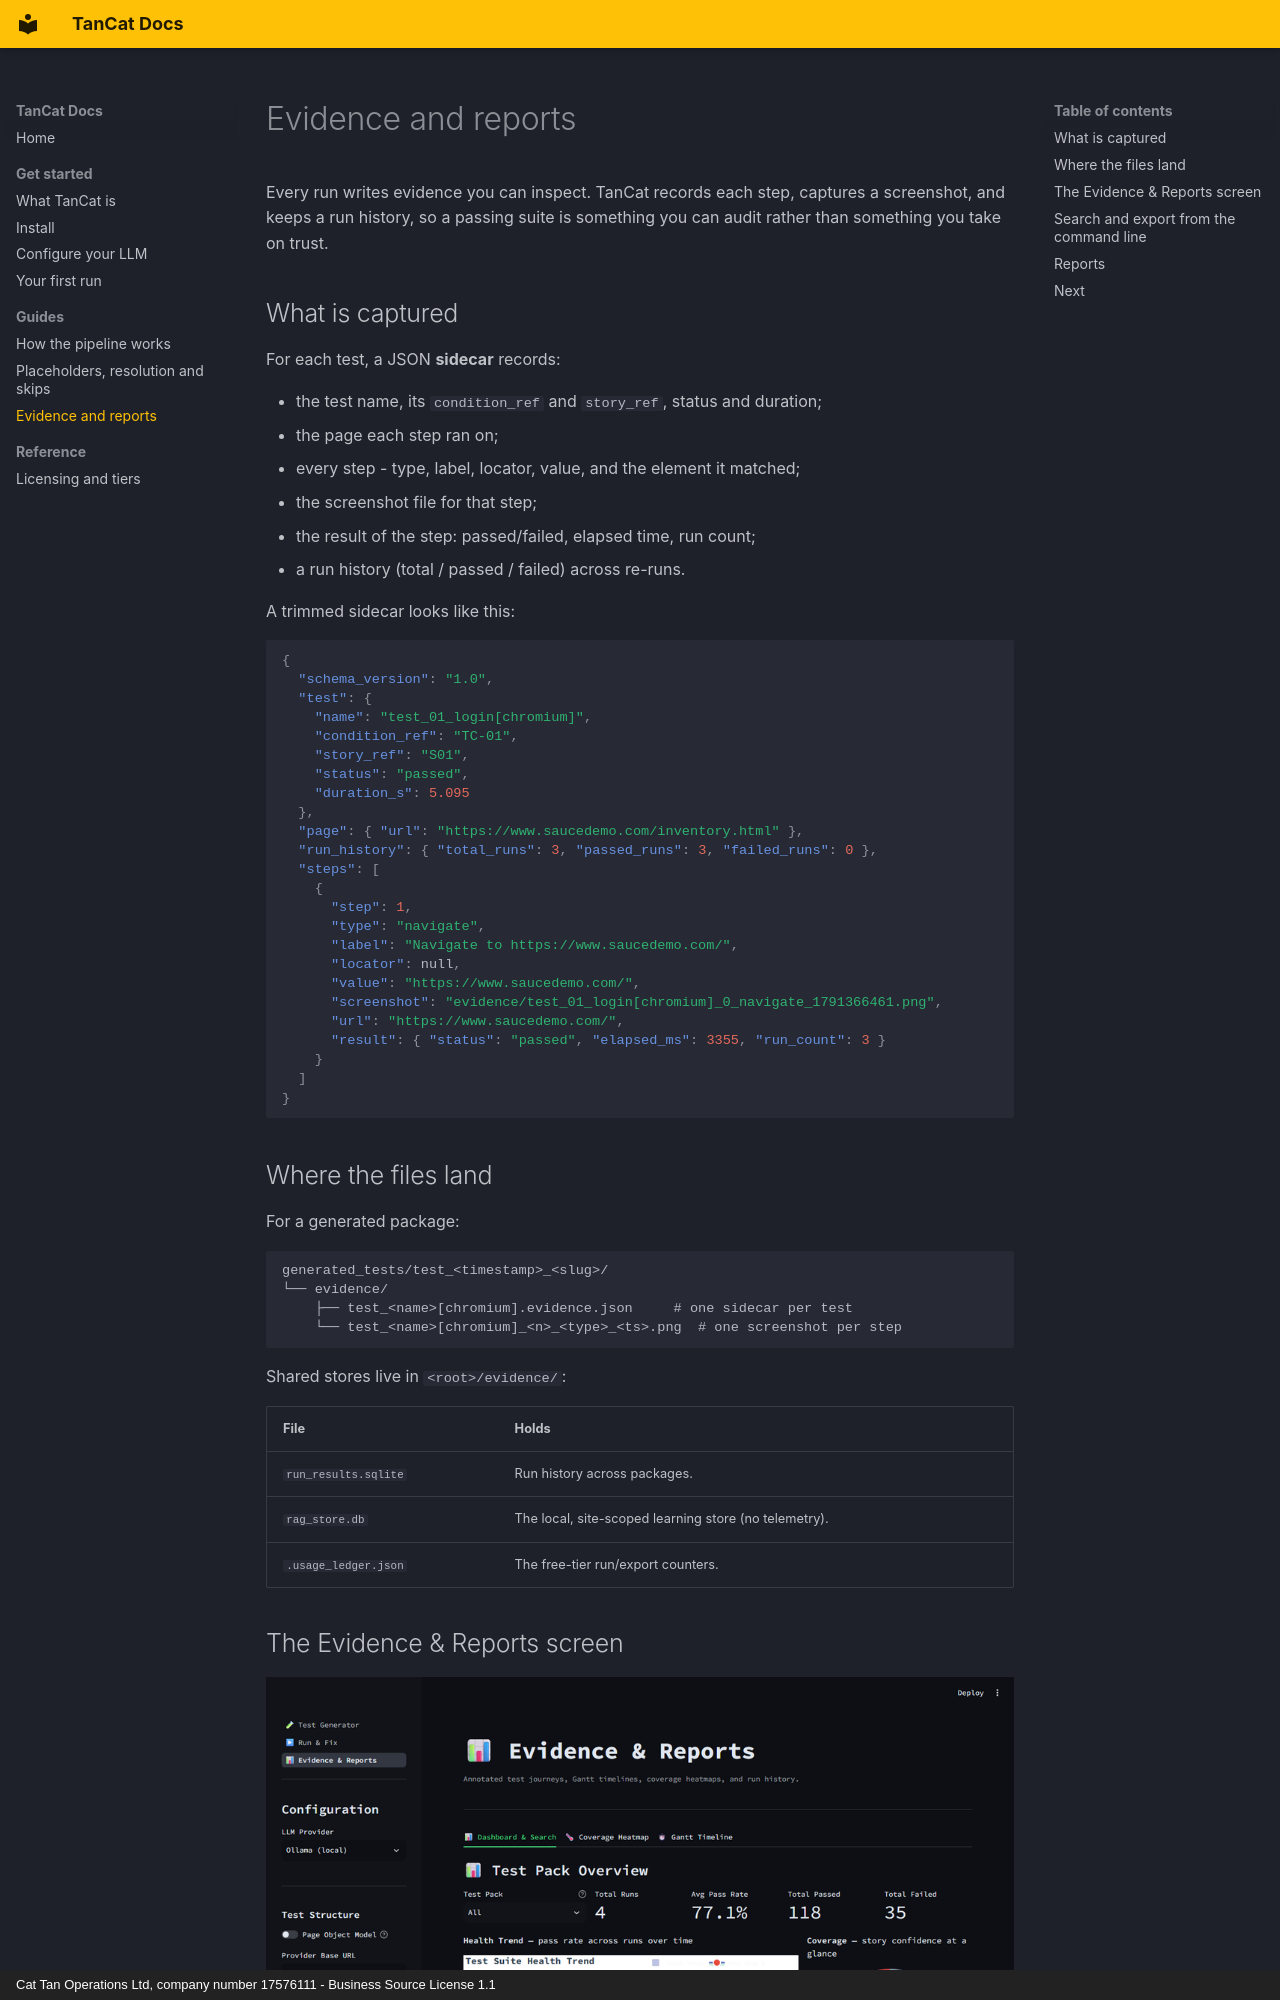

repository: tancat-ai/tancat · page: guides/evidence/index.html · generator: mkdocs · copyright: Cat Tan Operations Ltd, company number 17576111 - Business Source License 1.1

---
description: The evidence and reports a TanCat run writes - per-step records, screenshots, run history, and HTML, CSV, NDJSON, and JUnit XML exports.
---

# Evidence and reports

Every run writes evidence you can inspect. TanCat records each step, captures a
screenshot, and keeps a run history, so a passing suite is something you can
audit rather than something you take on trust.

## What is captured

For each test, a JSON **sidecar** records:

- the test name, its `condition_ref` and `story_ref`, status and duration;
- the page each step ran on;
- every step - type, label, locator, value, and the element it matched;
- the screenshot file for that step;
- the result of the step: passed/failed, elapsed time, run count;
- a run history (total / passed / failed) across re-runs.

A trimmed sidecar looks like this:

```json
{
  "schema_version": "1.0",
  "test": {
    "name": "test_01_login[chromium]",
    "condition_ref": "TC-01",
    "story_ref": "S01",
    "status": "passed",
    "duration_s": 5.095
  },
  "page": { "url": "https://www.saucedemo.com/inventory.html" },
  "run_history": { "total_runs": 3, "passed_runs": 3, "failed_runs": 0 },
  "steps": [
    {
      "step": 1,
      "type": "navigate",
      "label": "Navigate to https://www.saucedemo.com/",
      "locator": null,
      "value": "https://www.saucedemo.com/",
      "screenshot": "evidence/test_01_login[chromium]_0_navigate_1791366461.png",
      "url": "https://www.saucedemo.com/",
      "result": { "status": "passed", "elapsed_ms": 3355, "run_count": 3 }
    }
  ]
}
```

## Where the files land

For a generated package:

```
generated_tests/test_<timestamp>_<slug>/
└── evidence/
    ├── test_<name>[chromium].evidence.json     # one sidecar per test
    └── test_<name>[chromium]_<n>_<type>_<ts>.png  # one screenshot per step
```

Shared stores live in `<root>/evidence/`:

| File | Holds |
|---|---|
| `run_results.sqlite` | Run history across packages. |
| `rag_store.db` | The local, site-scoped learning store (no telemetry). |
| `.usage_ledger.json` | The free-tier run/export counters. |
